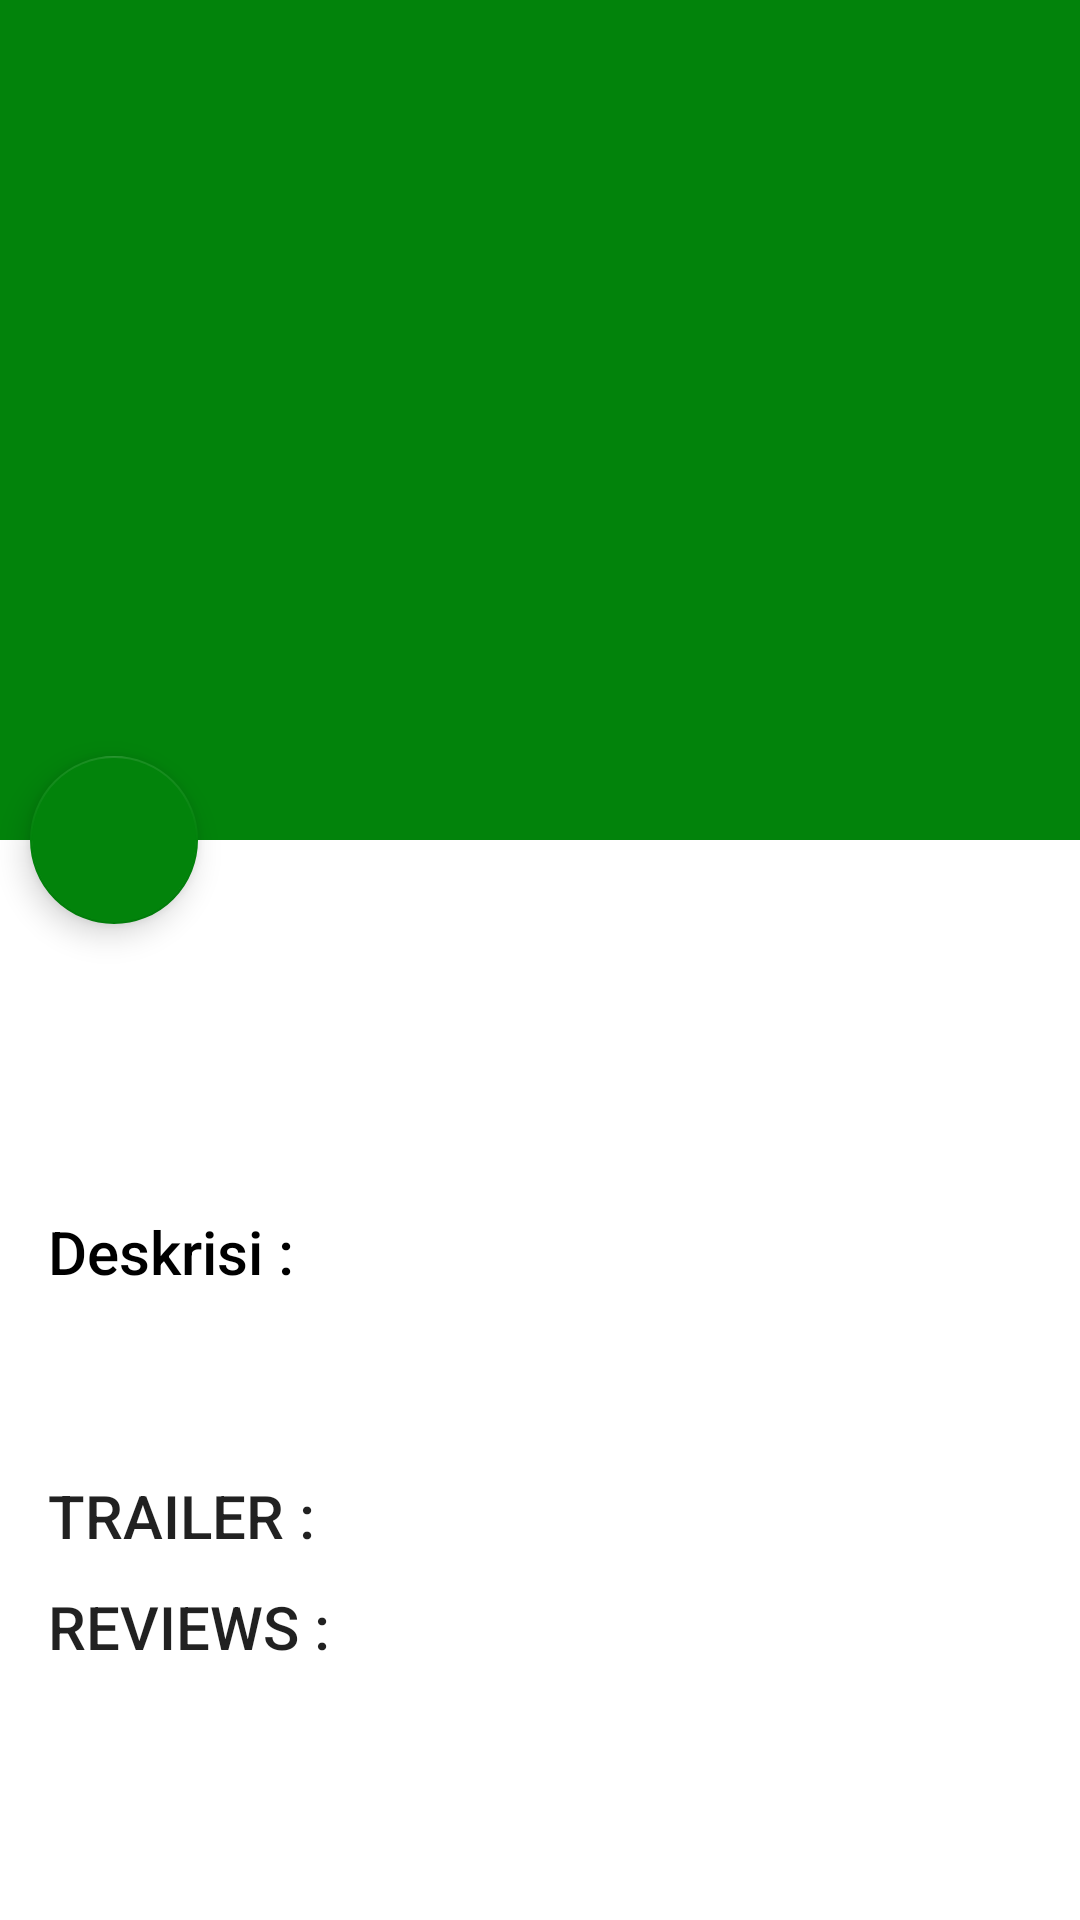

Reconstruct the res/layout file that produces this screen, plus the resources it refers to.
<!-- AndroidManifest.xml: application theme AppTheme -->
<!-- res/layout/activity_detail_movie.xml -->
<?xml version="1.0" encoding="utf-8"?>
<android.support.design.widget.CoordinatorLayout xmlns:android="http://schemas.android.com/apk/res/android"
    xmlns:app="http://schemas.android.com/apk/res-auto"
    xmlns:tools="http://schemas.android.com/tools"
    android:layout_width="match_parent"
    android:layout_height="match_parent"
    android:fitsSystemWindows="true"
    tools:context="com.example.dreizehn.mypopularmoviesproject.detailMovie">

    <android.support.design.widget.AppBarLayout
        android:id="@+id/app_bar"
        android:layout_width="match_parent"
        android:layout_height="280dp"
        android:elevation="4dp"
        >

        <android.support.design.widget.CollapsingToolbarLayout
            android:id="@+id/toolbar_layout"
            android:layout_width="match_parent"
            android:layout_height="match_parent"
            app:layout_scrollFlags="scroll|exitUntilCollapsed|snap"
            app:toolbarId="@+id/toolbar">
            <ImageView
                android:layout_width="match_parent"
                android:layout_height="match_parent"
                android:fitsSystemWindows="true"
                android:scaleType="centerCrop"
                app:layout_collapseMode="parallax"
                android:id="@+id/imgBack"/>
            <android.support.v7.widget.Toolbar
                android:id="@+id/toolbar"
                android:layout_width="match_parent"
                android:layout_height="?attr/actionBarSize"
                app:layout_collapseMode="pin"
                app:popupTheme="@style/AppTheme.PopupOverlay" />

        </android.support.design.widget.CollapsingToolbarLayout>

    </android.support.design.widget.AppBarLayout>

    <include layout="@layout/content_detail_movie"
        />


    <android.support.design.widget.FloatingActionButton
        android:id="@+id/fab"
        android:layout_width="wrap_content"
        android:layout_height="wrap_content"
        android:layout_margin="10dp"
        app:layout_anchor="@id/app_bar"
        app:layout_anchorGravity="bottom|left|end"
        app:srcCompat="@drawable/ic_star_border_black_24dp"
        app:backgroundTint="@color/colorPrimary"
        android:background="#ffffff"/>

</android.support.design.widget.CoordinatorLayout>
<!-- res/layout/content_detail_movie.xml (included above) -->
<?xml version="1.0" encoding="utf-8"?>
<android.support.v4.widget.NestedScrollView xmlns:android="http://schemas.android.com/apk/res/android"
    xmlns:app="http://schemas.android.com/apk/res-auto"
    xmlns:tools="http://schemas.android.com/tools"
    android:layout_width="match_parent"
    android:layout_height="match_parent"
    app:layout_behavior="@string/appbar_scrolling_view_behavior"
    tools:context="com.example.dreizehn.mypopularmoviesproject.detailMovie"
    tools:showIn="@layout/activity_detail_movie"
    android:background="#ffffff"
    >

    <LinearLayout
        android:layout_width="match_parent"
        android:layout_height="match_parent"
        android:orientation="vertical"
        >
        <LinearLayout
            android:layout_width="match_parent"
            android:layout_height="wrap_content"
            android:orientation="horizontal">
            <ImageView
                android:layout_width="wrap_content"
                android:layout_height="wrap_content"
                android:id="@+id/poster"
                android:layout_margin="16dp"/>
            <LinearLayout
                android:layout_width="0dp"
                android:layout_height="wrap_content"
                android:layout_weight="3"
                android:orientation="vertical">

                <TextView
                    android:id="@+id/movieTitle"
                    android:layout_width="wrap_content"
                    android:layout_height="wrap_content"
                    android:layout_marginBottom="4dp"
                    android:layout_marginLeft="16dp"
                    android:layout_marginRight="16dp"
                    android:layout_marginTop="16dp"
                    android:textColor="#b40303"
                    android:textSize="25sp"
                    android:textAllCaps="true"/>

                <TextView
                    android:id="@+id/movieRelease"
                    android:layout_width="wrap_content"
                    android:layout_height="wrap_content"
                    android:layout_marginLeft="16dp"
                    android:layout_marginRight="16dp"
                    android:fontFamily="sans-serif-light"
                    android:textAppearance="@style/TextAppearance.AppCompat.Small"
                    android:textColor="#000000" />

                <TextView
                    android:id="@+id/movieRating"
                    android:layout_width="wrap_content"
                    android:layout_height="wrap_content"
                    android:layout_marginLeft="16dp"
                    android:layout_marginRight="16dp"
                    android:fontFamily="sans-serif-light"
                    android:textAppearance="@style/TextAppearance.AppCompat.Small"
                    android:textColor="#000000" />
            </LinearLayout>


        </LinearLayout>

        <TextView
            android:layout_width="wrap_content"
            android:layout_height="wrap_content"
            android:layout_marginLeft="16dp"
            android:layout_marginRight="16dp"
            android:layout_marginTop="32dp"
            android:text="Deskrisi : "
            android:textAppearance="@style/TextAppearance.AppCompat.Title"
            android:textColor="#000000"/>

        <TextView
            android:id="@+id/movieDesc"
            android:layout_width="wrap_content"
            android:layout_height="wrap_content"
            android:layout_margin="16dp"
            android:fontFamily="sans-serif-light"
            android:lineSpacingMultiplier="1.2"
            android:textColor="#000000"/>
        <include layout="@layout/trailer_review_layout"
            android:layout_width="match_parent"
            android:layout_height="wrap_content"
            />
    </LinearLayout>

</android.support.v4.widget.NestedScrollView>
<!-- res/layout/trailer_review_layout.xml (included above) -->
<?xml version="1.0" encoding="utf-8"?>
<LinearLayout
    xmlns:android="http://schemas.android.com/apk/res/android" android:layout_width="match_parent"
    android:layout_height="match_parent"
    android:orientation="vertical">
    <TextView
        android:id="@+id/trailer"
        android:layout_width="wrap_content"
        android:layout_height="wrap_content"
        android:text="TRAILER : "
        android:layout_marginLeft="16dp"
        android:layout_marginRight="16dp"
        android:layout_marginTop="10dp"
        android:textAppearance="@style/TextAppearance.AppCompat.Title"
        />

        <android.support.v7.widget.RecyclerView
            android:layout_width="match_parent"
            android:layout_height="wrap_content"
            android:id="@+id/rvTrailer"
            android:nestedScrollingEnabled="true">
        </android.support.v7.widget.RecyclerView>
    <TextView
        android:layout_width="wrap_content"
        android:layout_height="wrap_content"
        android:text="REVIEWS : "
        android:layout_marginLeft="16dp"
        android:layout_marginRight="16dp"
        android:layout_marginTop="10dp"
        android:textAppearance="@style/TextAppearance.AppCompat.Title"
        android:id="@+id/review"
        />

        <android.support.v7.widget.RecyclerView
            android:layout_width="match_parent"
            android:layout_height="wrap_content"
            android:id="@+id/rvReview">

        </android.support.v7.widget.RecyclerView>


</LinearLayout>
<!-- resources referenced by this layout -->
<resources>
  <color name="colorPrimary">#02830b</color>
  <style name="AppTheme.PopupOverlay" parent="ThemeOverlay.AppCompat.Light" />
  <style name="AppTheme" parent="Theme.AppCompat.Light.DarkActionBar">
          
          <item name="colorPrimary">@color/colorPrimary</item>
          <item name="colorPrimaryDark">@color/colorPrimaryDark</item>
          <item name="colorAccent">@color/colorAccent</item>
      </style>
  <color name="colorPrimaryDark">#067606</color>
  <color name="colorAccent">#FF4081</color>
</resources>
